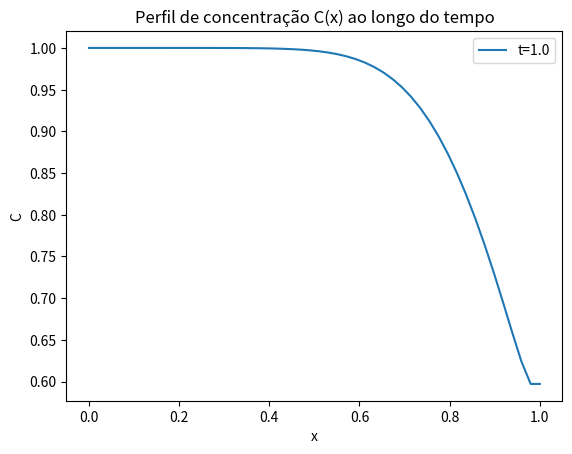

The matplotlib source for this figure:
import numpy as np
import matplotlib.pyplot as plt

# Parâmetros do problema
Lx = 1.0  # comprimento do domínio
T = 1.0   # tempo total de simulação
alpha = 0.01
u = 1.0
CE = 1.0

# Parâmetros de discretização
Nx = 50  # número de pontos no espaço
Nt = 1000  # número de pontos no tempo

def func_C(Lx, Nx, T, Nt, alpha, u, CE):
    dx = Lx / (Nx - 1)
    dt = T / Nt

    # Verificar a restrição do passo de tempo
    if dt > 1 / (2 * alpha / dx**2 + u / dx):
        raise ValueError("O passo de tempo não satisfaz a condição de estabilidade.")

    # Inicializar a matriz de concentração
    C = np.zeros((Nt, Nx))

    # Condição inicial
    C[0, :] = 0.0

    # Condição de contorno
    C[:, 0] = CE

    # Loop de tempo
    for n in range(0, Nt-1):
        for i in range(1, Nx-1):
            C[n+1, i] = (C[n, i] + dt * (-u * (C[n, i] - C[n, i-1]) / dx +
                                        alpha * (C[n, i+1] - 2 * C[n, i] + C[n, i-1]) / dx**2))
        # Condição de contorno Neumann no final do domínio
        C[n+1, -1] = C[n+1, -2]

    x = np.linspace(0, Lx, Nx)

    return C, x

C, x = func_C(Lx, Nx, T, Nt, alpha, u, CE)
# Plotar o resultado
plt.plot(x, C[-1, :], label=f't={T}')
plt.xlabel('x')
plt.ylabel('C')
plt.title('Perfil de concentração C(x) ao longo do tempo')
plt.legend()
plt.show()